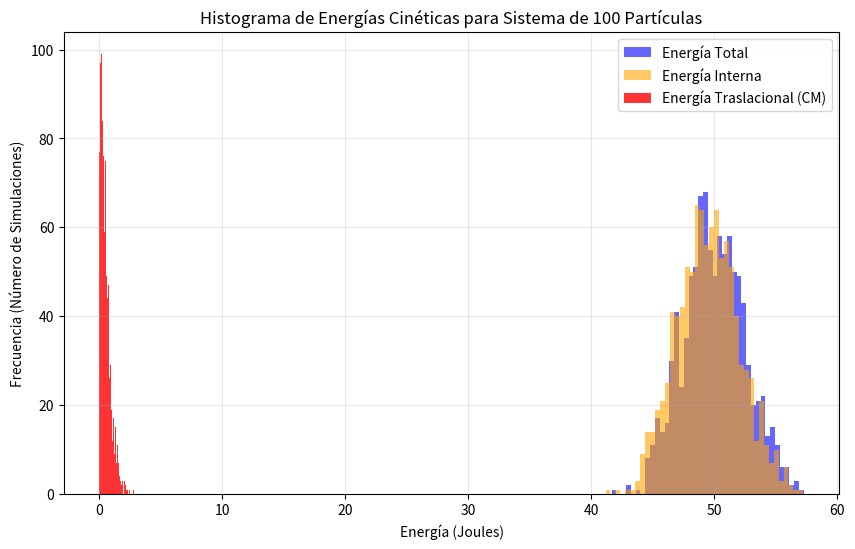

Python code for this plot:
import numpy as np
import matplotlib.pyplot as plt

def simular_particulas(num_particulas=100, masa_g=10.0, lado_cubo_m=1.0, v_min=-10.0, v_max=10.0):
    """
    Simula un sistema de partículas y calcula sus propiedades energéticas y centro de masa.
    """
    # Convertir masa a kg (SI)
    masa_kg = masa_g / 1000.0
    masa_total = num_particulas * masa_kg

    # Generar posiciones aleatorias (x, y, z) entre 0 y lado_cubo_m
    posiciones = np.random.uniform(0, lado_cubo_m, (num_particulas, 3))
    
    # Generar velocidades aleatorias (vx, vy, vz) entre v_min y v_max
    velocidades = np.random.uniform(v_min, v_max, (num_particulas, 3))

    # 1. Centro de masa (R_cm)
    # Como todas las partículas tienen la misma masa, es simplemente el promedio de las posiciones
    centro_de_masa = np.mean(posiciones, axis=0)

    # 2. Velocidad del centro de masa (V_cm)
    velocidad_cm = np.mean(velocidades, axis=0)

    # 3. Energía cinética traslacional del centro de masa (K_trans)
    # K_trans = 1/2 * Masa_total * |V_cm|^2
    v_cm_cuadrado = np.sum(velocidad_cm**2)
    k_trans_cm = 0.5 * masa_total * v_cm_cuadrado

    # 4. Energía cinética total del sistema (K_total)
    # K_total = suma( 1/2 * m_i * |v_i|^2 )
    v_cuadrados = np.sum(velocidades**2, axis=1)
    k_total = np.sum(0.5 * masa_kg * v_cuadrados)

    # 5. Energía cinética interna (K_int) (El libro le llama rotacional alrededor del centro)
    # K_int = K_total - K_trans_cm  (por el teorema de König)
    # De forma equivalente, es la energía medida respecto al centro de masa
    velocidades_relativas = velocidades - velocidad_cm
    v_rel_cuadrados = np.sum(velocidades_relativas**2, axis=1)
    k_interna = np.sum(0.5 * masa_kg * v_rel_cuadrados)

    return centro_de_masa, k_trans_cm, k_interna, k_total

def main():
    # Parámetros del problema
    N = 100
    
    print(f"--- Simulación inicial para {N} partículas ---")
    cm, k_trans, k_int, k_tot = simular_particulas(num_particulas=N)
    
    print(f"Ubicación del centro de masa (x, y, z): ({cm[0]:.4f}, {cm[1]:.4f}, {cm[2]:.4f}) m")
    print(f"Energía cinética traslacional del CM:    {k_trans:.4f} J")
    print(f"Energía cinética interna (alrededor CM): {k_int:.4f} J")
    print(f"Energía cinética total del sistema:      {k_tot:.4f} J")
    print(f"Relación comprobada (K_trans + K_int = K_tot): {k_trans + k_int:.4f} J == {k_tot:.4f} J\n")

    # Parte b: Repetir el proceso para generar estadísticas e histogramas
    num_simulaciones = 1000
    print(f"--- Ejecutando {num_simulaciones} simulaciones para obtener promedios y graficar ---")
    
    k_trans_lista = []
    k_int_lista = []
    k_tot_lista = []

    for _ in range(num_simulaciones):
        _, k_trans, k_int, k_tot = simular_particulas(num_particulas=N)
        k_trans_lista.append(k_trans)
        k_int_lista.append(k_int)
        k_tot_lista.append(k_tot)

    fraccion_interna_promedio = np.mean(k_int_lista) / np.mean(k_tot_lista)
    print(f"En promedio, la fracción de la energía que es interna es: {fraccion_interna_promedio:.2%}")
    print("La inmensa mayoría de la energía se encuentra en forma de energía interna debido a que el movimiento aleatorio de las partículas hace que la velocidad neta del centro de masa sea cercana a cero.\n")

    # Preparar el histograma
    try:
        plt.figure(figsize=(10, 6))
        # Se grafican las 3 energías
        plt.hist(k_tot_lista, bins=40, alpha=0.6, label='Energía Total', color='blue')
        plt.hist(k_int_lista, bins=40, alpha=0.6, label='Energía Interna', color='orange')
        
        # Como la energía traslacional es muy pequeña, es posible que el histograma 
        # necesite su propio eje de ser muy diferente, pero en este rango se verá pegada al 0
        plt.hist(k_trans_lista, bins=40, alpha=0.8, label='Energía Traslacional (CM)', color='red')
        
        plt.xlabel('Energía (Joules)')
        plt.ylabel('Frecuencia (Número de Simulaciones)')
        plt.title('Histograma de Energías Cinéticas para Sistema de 100 Partículas')
        plt.legend()
        plt.grid(True, alpha=0.3)
        
        # Guardar como imagen
        imagen_path = 'histograma_energias.png'
        plt.savefig(imagen_path)
        print(f"¡Histograma generado con éxito! Guardado como '{imagen_path}' en tu carpeta.")
        
    except Exception as e:
        print(f"No se pudo generar la gráfica (probablemente falta la librería matplotlib): {e}")

if __name__ == "__main__":
    main()
